Image classification data set "old_dataset" (Adam-Yun/16-badminton-analysis on GitHub). Class labels (2): non rally, rally.

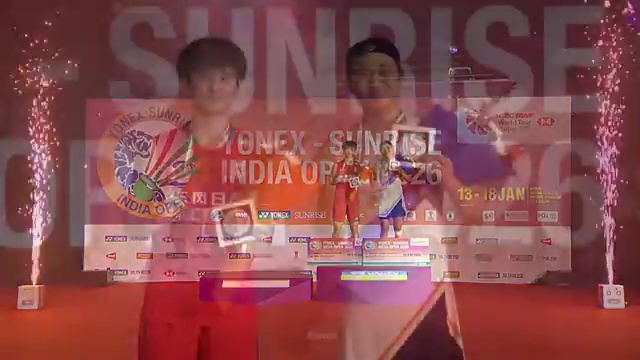
Label: non rally

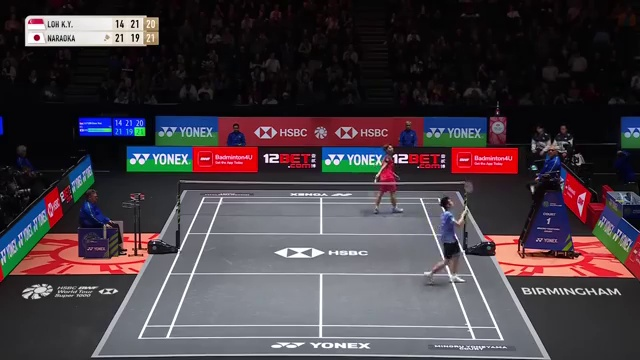
Label: rally

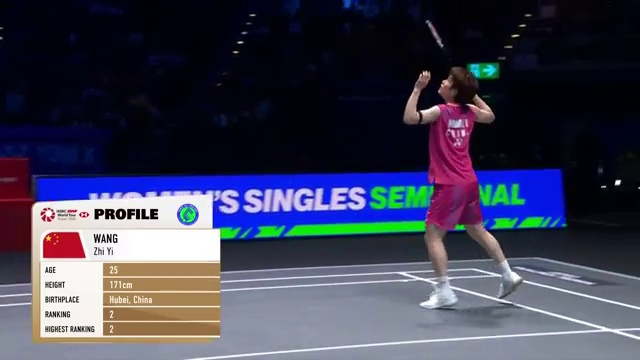
Label: non rally

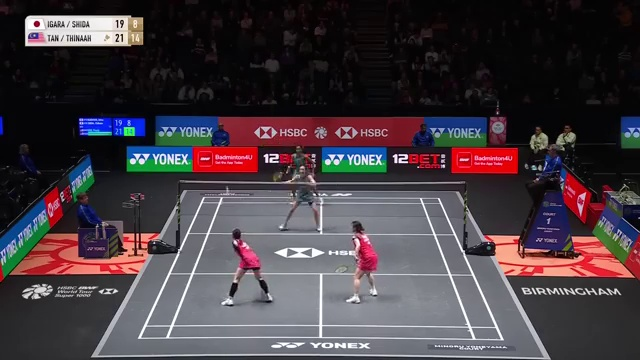
Label: rally

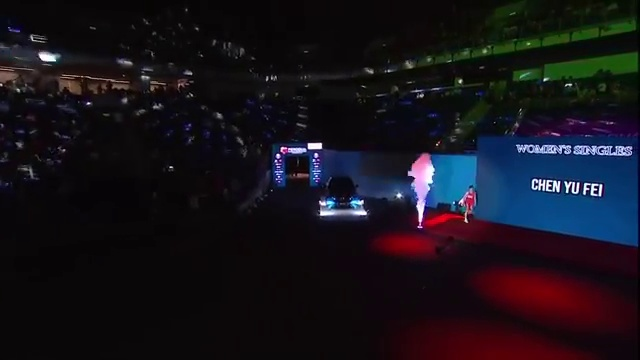
Label: non rally

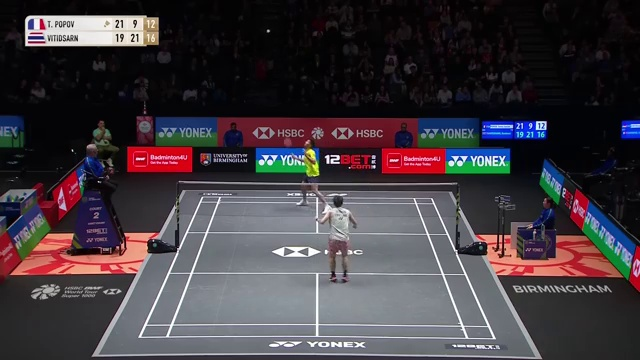
Label: rally
